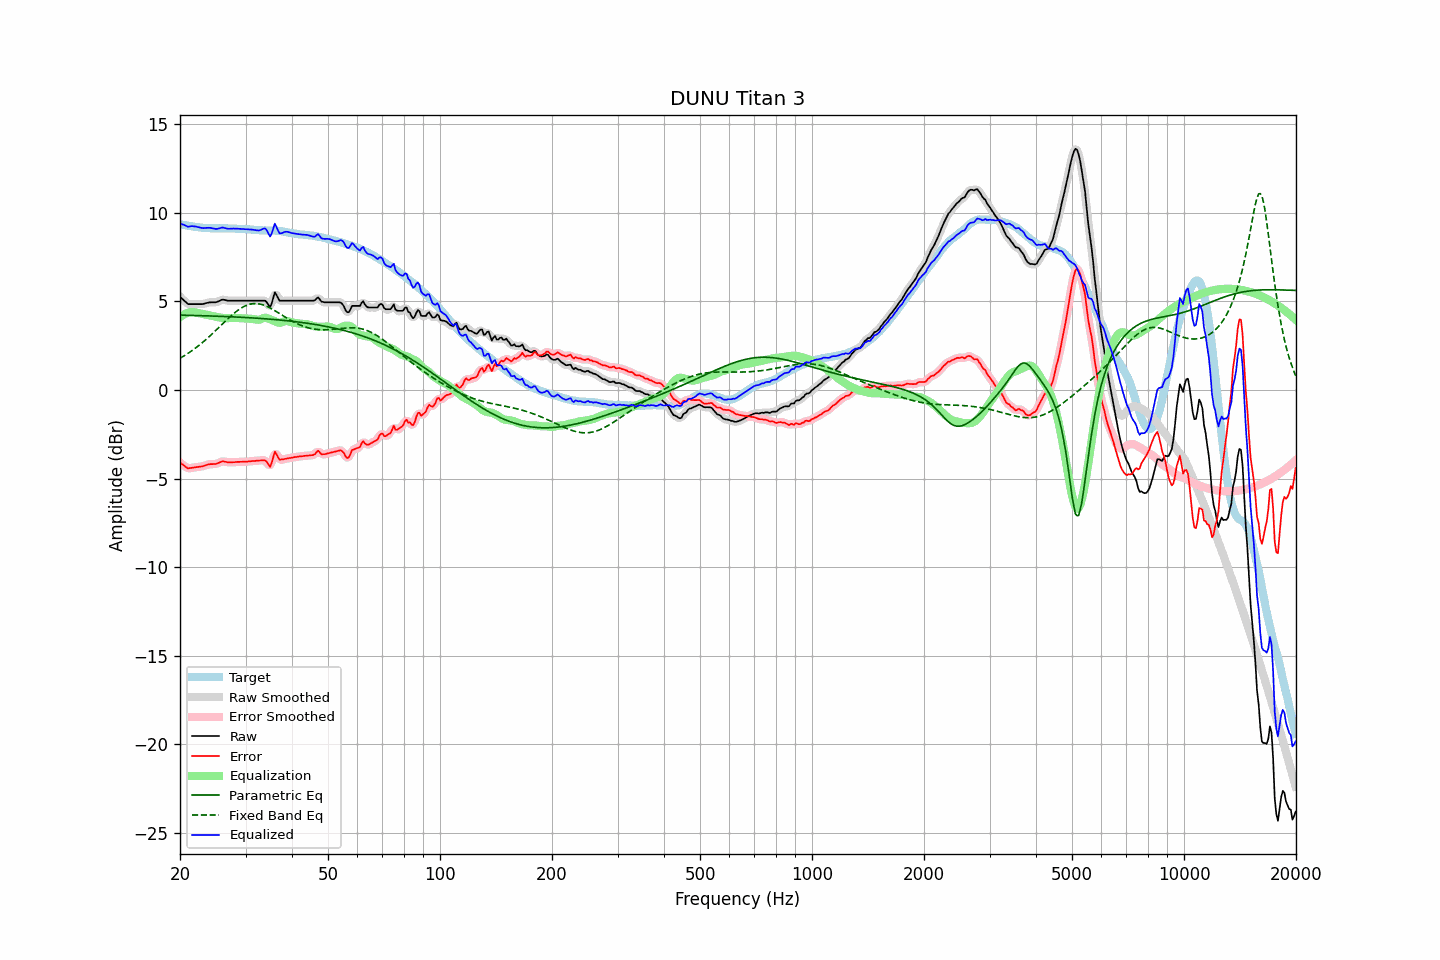

The data file committed next to this chart (first rows):
frequency, raw, error, smoothed, error_smoothed, equalization, parametric_eq, fixed_band_eq, equalized_raw, equalized_smoothed, target
20.00, 5.27, -4.10, 5.28, -4.08, 4.12, 4.23, 1.79, 9.39, 9.40, 9.37
20.20, 5.18, -4.16, 5.18, -4.17, 4.18, 4.23, 1.85, 9.37, 9.36, 9.35
20.40, 5.10, -4.22, 5.09, -4.24, 4.24, 4.22, 1.90, 9.34, 9.33, 9.33
20.61, 5.01, -4.30, 5.01, -4.31, 4.29, 4.22, 1.95, 9.30, 9.30, 9.32
20.81, 4.93, -4.36, 4.93, -4.37, 4.33, 4.22, 2.01, 9.26, 9.26, 9.29
21.02, 4.85, -4.43, 4.87, -4.41, 4.36, 4.22, 2.07, 9.22, 9.24, 9.28
21.23, 4.85, -4.41, 4.85, -4.42, 4.39, 4.22, 2.13, 9.24, 9.24, 9.26
21.44, 4.85, -4.40, 4.84, -4.41, 4.40, 4.21, 2.19, 9.25, 9.25, 9.25
21.66, 4.85, -4.39, 4.85, -4.38, 4.40, 4.21, 2.26, 9.25, 9.25, 9.24
21.87, 4.85, -4.37, 4.85, -4.37, 4.39, 4.21, 2.32, 9.24, 9.24, 9.22
22.09, 4.85, -4.36, 4.85, -4.36, 4.37, 4.21, 2.39, 9.23, 9.23, 9.21
22.31, 4.85, -4.35, 4.85, -4.34, 4.35, 4.20, 2.46, 9.21, 9.21, 9.20
22.54, 4.85, -4.33, 4.85, -4.34, 4.33, 4.20, 2.53, 9.19, 9.18, 9.19
22.76, 4.85, -4.32, 4.85, -4.32, 4.31, 4.20, 2.61, 9.16, 9.16, 9.18
22.99, 4.85, -4.31, 4.86, -4.31, 4.29, 4.20, 2.68, 9.14, 9.15, 9.16
23.22, 4.87, -4.28, 4.87, -4.28, 4.27, 4.19, 2.76, 9.14, 9.15, 9.15
23.45, 4.90, -4.25, 4.90, -4.25, 4.25, 4.19, 2.84, 9.15, 9.15, 9.15
23.69, 4.92, -4.22, 4.92, -4.22, 4.24, 4.19, 2.92, 9.16, 9.16, 9.14
23.92, 4.94, -4.20, 4.94, -4.20, 4.22, 4.18, 3.00, 9.16, 9.16, 9.14
24.16, 4.95, -4.19, 4.95, -4.19, 4.20, 4.18, 3.08, 9.16, 9.15, 9.14
24.40, 4.95, -4.18, 4.95, -4.18, 4.19, 4.18, 3.17, 9.14, 9.14, 9.14
24.65, 4.95, -4.18, 4.95, -4.18, 4.17, 4.18, 3.25, 9.12, 9.12, 9.13
24.89, 4.95, -4.18, 4.96, -4.18, 4.15, 4.17, 3.34, 9.10, 9.10, 9.13
25.14, 4.97, -4.16, 4.98, -4.15, 4.13, 4.17, 3.43, 9.10, 9.10, 9.13
25.39, 5.01, -4.12, 5.01, -4.12, 4.11, 4.17, 3.52, 9.12, 9.12, 9.13
25.65, 5.05, -4.08, 5.06, -4.07, 4.09, 4.16, 3.60, 9.14, 9.15, 9.13
25.91, 5.10, -4.03, 5.09, -4.04, 4.08, 4.16, 3.69, 9.18, 9.16, 9.14
26.16, 5.10, -4.03, 5.10, -4.04, 4.07, 4.15, 3.78, 9.17, 9.16, 9.13
26.43, 5.08, -4.05, 5.09, -4.05, 4.06, 4.15, 3.87, 9.14, 9.15, 9.13
26.69, 5.06, -4.07, 5.06, -4.07, 4.06, 4.15, 3.96, 9.12, 9.12, 9.13
26.96, 5.04, -4.08, 5.05, -4.08, 4.06, 4.14, 4.04, 9.10, 9.11, 9.13
27.23, 5.04, -4.08, 5.04, -4.08, 4.07, 4.14, 4.12, 9.11, 9.11, 9.13
27.50, 5.04, -4.08, 5.04, -4.08, 4.07, 4.14, 4.21, 9.12, 9.11, 9.12
27.77, 5.04, -4.08, 5.04, -4.08, 4.08, 4.13, 4.29, 9.12, 9.12, 9.12
28.05, 5.04, -4.08, 5.04, -4.07, 4.07, 4.13, 4.36, 9.12, 9.12, 9.12
28.33, 5.04, -4.06, 5.04, -4.07, 4.07, 4.12, 4.43, 9.11, 9.11, 9.11
28.62, 5.04, -4.06, 5.04, -4.06, 4.07, 4.12, 4.50, 9.11, 9.11, 9.10
28.90, 5.04, -4.06, 5.04, -4.06, 4.06, 4.11, 4.57, 9.10, 9.10, 9.10
29.19, 5.04, -4.05, 5.04, -4.05, 4.06, 4.11, 4.63, 9.10, 9.10, 9.10
29.48, 5.04, -4.05, 5.04, -4.05, 4.05, 4.10, 4.68, 9.09, 9.09, 9.09
29.78, 5.04, -4.05, 5.04, -4.05, 4.05, 4.10, 4.73, 9.09, 9.09, 9.09
30.08, 5.04, -4.05, 5.04, -4.04, 4.04, 4.09, 4.77, 9.08, 9.08, 9.09
30.38, 5.04, -4.04, 5.04, -4.04, 4.04, 4.09, 4.80, 9.08, 9.08, 9.08
30.68, 5.04, -4.03, 5.04, -4.03, 4.03, 4.08, 4.83, 9.07, 9.07, 9.07
30.99, 5.04, -4.02, 5.04, -4.02, 4.02, 4.08, 4.86, 9.07, 9.07, 9.07
31.30, 5.04, -4.01, 5.04, -4.01, 4.02, 4.07, 4.87, 9.06, 9.06, 9.05
31.61, 5.04, -4.01, 5.04, -4.01, 4.00, 4.07, 4.88, 9.05, 9.05, 9.05
31.93, 5.04, -4.00, 5.04, -4.00, 3.99, 4.06, 4.88, 9.03, 9.03, 9.04
32.24, 5.04, -3.99, 5.04, -3.99, 3.97, 4.05, 4.88, 9.01, 9.01, 9.03
32.57, 5.04, -3.98, 5.04, -3.98, 3.97, 4.05, 4.86, 9.01, 9.01, 9.03
32.89, 5.04, -3.98, 5.04, -3.98, 3.99, 4.04, 4.85, 9.03, 9.03, 9.02
33.22, 5.04, -3.97, 5.05, -3.97, 4.03, 4.04, 4.82, 9.07, 9.08, 9.02
33.55, 5.04, -3.97, 5.05, -3.96, 4.07, 4.03, 4.80, 9.11, 9.12, 9.01
33.89, 5.04, -3.97, 5.02, -3.99, 4.08, 4.02, 4.76, 9.13, 9.10, 9.02
34.23, 4.95, -4.06, 4.91, -4.10, 4.07, 4.02, 4.72, 9.02, 8.98, 9.01
34.57, 4.81, -4.19, 4.80, -4.21, 4.03, 4.01, 4.68, 8.84, 8.83, 9.01
34.92, 4.67, -4.34, 4.77, -4.24, 3.99, 4.00, 4.64, 8.66, 8.76, 9.01
35.27, 4.88, -4.13, 4.94, -4.07, 3.95, 3.99, 4.59, 8.83, 8.89, 9.00
35.62, 5.20, -3.81, 5.19, -3.82, 3.91, 3.99, 4.54, 9.11, 9.10, 9.01
35.97, 5.52, -3.48, 5.37, -3.63, 3.88, 3.98, 4.48, 9.40, 9.25, 9.00
... 635 more rows
